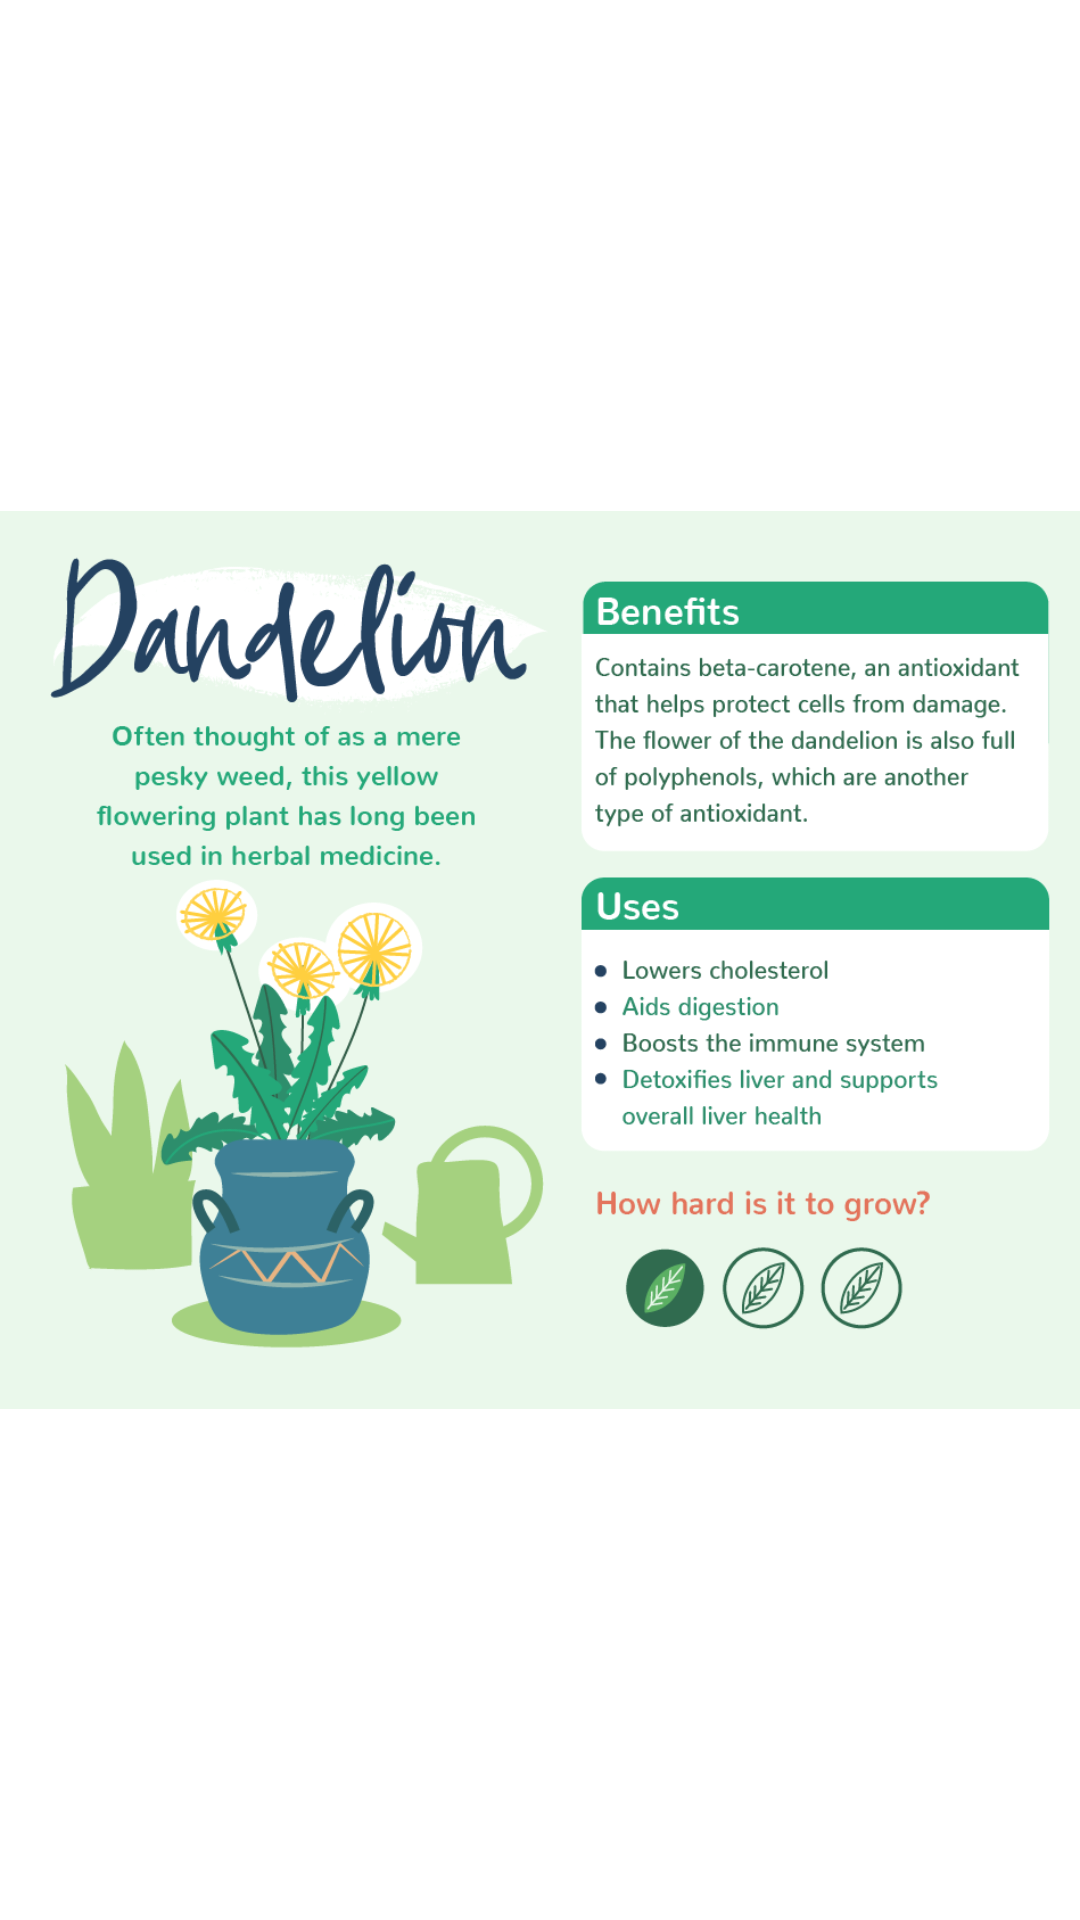

Write the Android layout XML for this screen, with the resource values it uses.
<!-- AndroidManifest.xml: application theme Theme.Palntopia -->
<!-- res/layout/activity_dandelion_img.xml -->
<?xml version="1.0" encoding="utf-8"?>
<androidx.constraintlayout.widget.ConstraintLayout xmlns:android="http://schemas.android.com/apk/res/android"
    xmlns:app="http://schemas.android.com/apk/res-auto"
    xmlns:tools="http://schemas.android.com/tools"
    android:layout_width="match_parent"
    android:layout_height="match_parent"
    android:background="@color/white"
    tools:context=".Dandelion_img">

    <ImageView
        android:layout_width="match_parent"
        android:layout_height="wrap_content"
        android:src="@drawable/dandelion"
        tools:ignore="MissingConstraints" />

</androidx.constraintlayout.widget.ConstraintLayout>
<!-- resources referenced by this layout -->
<resources>
  <color name="white">#FFFFFFFF</color>
  <!-- drawable dandelion: jpg bitmap (drawable, 125002 bytes) -->
  <style name="Theme.Palntopia" parent="Base.Theme.Palntopia" />
  <style name="Base.Theme.Palntopia" parent="Theme.Material3.DayNight.NoActionBar">
          
          
      </style>
</resources>
